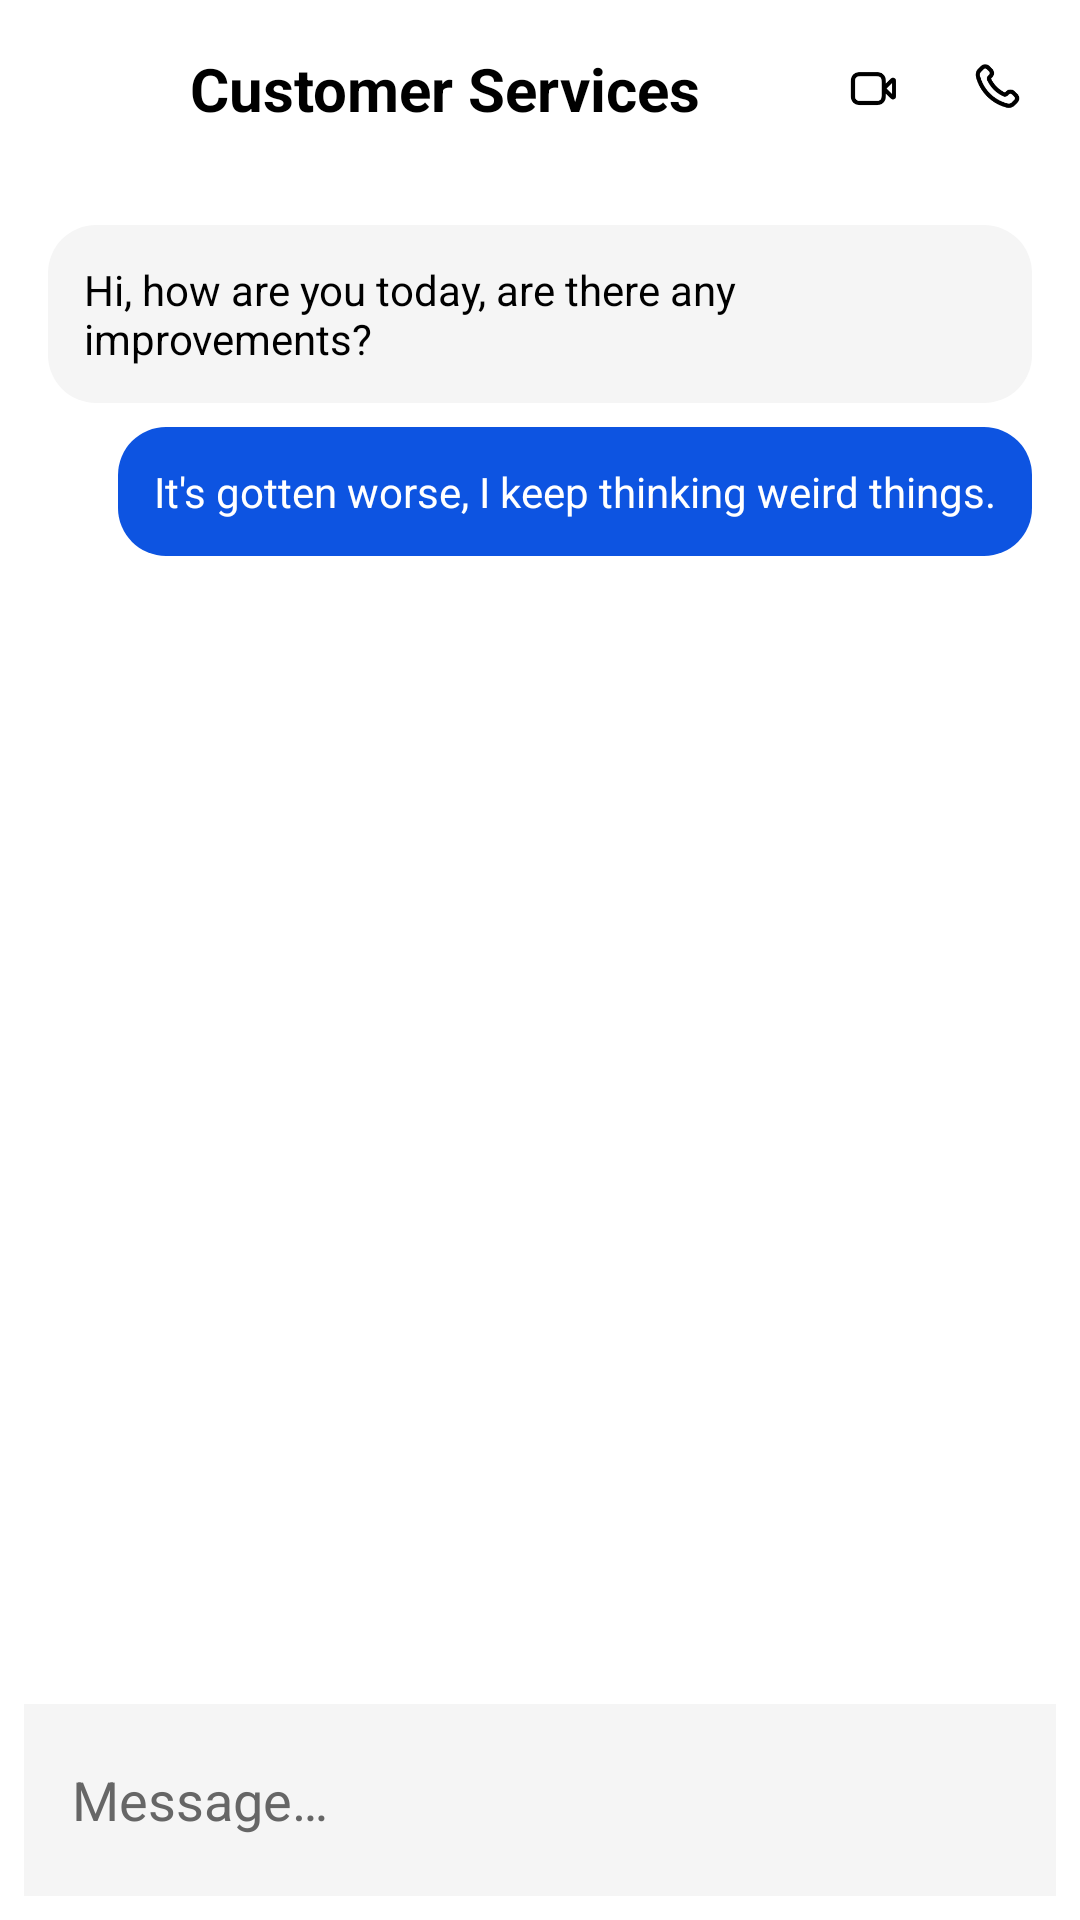

Android layout source for this screen:
<!-- AndroidManifest.xml: application theme Theme.Budget_E_Moble_App -->
<!-- res/layout/activity_help_chat.xml -->
<?xml version="1.0" encoding="utf-8"?>
<androidx.constraintlayout.widget.ConstraintLayout
    xmlns:android="http://schemas.android.com/apk/res/android"
    xmlns:app="http://schemas.android.com/apk/res-auto"
    android:layout_width="match_parent"
    android:layout_height="match_parent"
    android:background="#FFFFFF">

    
    <LinearLayout
        android:id="@+id/topBar"
        android:layout_width="match_parent"
        android:layout_height="wrap_content"
        android:orientation="horizontal"
        android:gravity="center_vertical"
        android:padding="16dp"
        app:layout_constraintTop_toTopOf="parent"
        app:layout_constraintStart_toStartOf="parent"
        app:layout_constraintEnd_toEndOf="parent">

        
        <TextView
            android:id="@+id/title"
            android:layout_width="0dp"
            android:layout_height="wrap_content"
            android:text="@string/customer_service"
            android:textColor="#000000"
            android:textSize="20sp"
            android:textStyle="bold"
            android:gravity="center"
            android:layout_weight="1" />

        
        <ImageView
            android:id="@+id/video_call_icon"
            android:layout_width="24dp"
            android:layout_height="24dp"
            android:src="@drawable/ic_video_call"
            android:layout_marginEnd="16dp"
            android:contentDescription="@string/video_call" />

        
        <ImageView
            android:id="@+id/voice_call_icon"
            android:layout_width="24dp"
            android:layout_height="24dp"
            android:src="@drawable/ic_call"
            android:contentDescription="@string/voice_call" />
    </LinearLayout>

    
    <ScrollView
        android:id="@+id/chatScrollView"
        android:layout_width="0dp"
        android:layout_height="0dp"
        android:padding="16dp"
        app:layout_constraintTop_toBottomOf="@id/topBar"
        app:layout_constraintStart_toStartOf="parent"
        app:layout_constraintEnd_toEndOf="parent"
        app:layout_constraintBottom_toTopOf="@id/messageBox">

        <LinearLayout
            android:id="@+id/chatMessages"
            android:layout_width="match_parent"
            android:layout_height="wrap_content"
            android:orientation="vertical">

            
            <TextView
                android:layout_width="wrap_content"
                android:layout_height="wrap_content"
                android:background="@drawable/incoming_message_bg"
                android:text="@string/incoming_message"
                android:textColor="#000000"
                android:textSize="14sp"
                android:padding="12dp"
                android:layout_marginBottom="8dp" />

            
            <TextView
                android:layout_width="wrap_content"
                android:layout_height="wrap_content"
                android:background="@drawable/outgoing_message_bg"
                android:text="@string/outgoing_message"
                android:textColor="#FFFFFF"
                android:textSize="14sp"
                android:padding="12dp"
                android:layout_marginBottom="8dp"
                android:layout_gravity="end" />
        </LinearLayout>
    </ScrollView>

    
    <LinearLayout
        android:id="@+id/messageBox"
        android:layout_width="0dp"
        android:layout_height="wrap_content"
        android:orientation="horizontal"
        android:gravity="center_vertical"
        android:padding="8dp"
        android:background="#F5F5F5"
        android:layout_margin="8dp"
        app:layout_constraintBottom_toBottomOf="parent"
        app:layout_constraintStart_toStartOf="parent"
        app:layout_constraintEnd_toEndOf="parent">

        <EditText
            android:id="@+id/messageInput"
            android:layout_width="0dp"
            android:layout_height="wrap_content"
            android:hint="@string/message_hint"
            android:inputType="text"
            android:autofillHints="username"
            android:minHeight="48dp"
            android:maxWidth="300dp"
            android:layout_weight="1"
            android:background="@android:color/transparent"
            android:textColor="#000000"
            android:textColorHint="#666666"
            android:padding="8dp" />
    </LinearLayout>

</androidx.constraintlayout.widget.ConstraintLayout>
<!-- resources referenced by this layout -->
<resources>
  <!-- drawable ic_call: png bitmap (drawable, 2002 bytes) -->
  <!-- drawable ic_video_call: png bitmap (drawable, 1398 bytes) -->
  <!-- drawable incoming_message_bg (drawable) -->
  <shape xmlns:android="http://schemas.android.com/apk/res/android">
      <solid android:color="#F5F5F5" /> 
      <corners android:radius="16dp" />
  </shape>
  <!-- drawable outgoing_message_bg (drawable) -->
  <shape xmlns:android="http://schemas.android.com/apk/res/android">
      <solid android:color="#0D54E1" /> 
      <corners android:radius="16dp" />
  </shape>
  <string name="customer_service">Customer Services</string>
  <string name="incoming_message">Hi, how are you today, are there any improvements?</string>
  <string name="message_hint">Message…</string>
  <string name="outgoing_message">It\'s gotten worse, I keep thinking weird things.</string>
  <string name="video_call">Video Call</string>
  <string name="voice_call">Voice Call</string>
  <style name="Theme.Budget_E_Moble_App" parent="Theme.AppCompat.Light.NoActionBar">
          
          <item name="colorPrimary">@color/primary</item>
          <item name="colorPrimaryDark">@color/primary_dark</item>
          <item name="colorAccent">@color/accent</item>
          
      </style>
  <color name="primary">#0D54E1</color>
  <color name="primary_dark">#0A3EB2</color>
  <color name="accent">#FF4081</color>
</resources>
